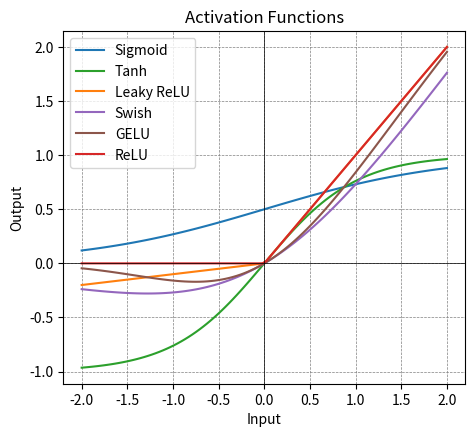

Here is the Python script that generated this plot:
import numpy as np
import matplotlib.pyplot as plt

# Define activation functions
def sigmoid(x):
    return 1 / (1 + np.exp(-x))

def relu(x):
    return np.maximum(0, x)

def tanh(x):
    return np.tanh(x)

def leaky_relu(x, alpha=0.1):
    return np.where(x > 0, x, x * alpha)

def softmax(x):
    exp_x = np.exp(x - np.max(x))
    return exp_x / exp_x.sum(axis=0)

def swish(x, beta=1.0):
    return x * sigmoid(beta * x)

def gelu(x):
    return 0.5 * x * (1 + np.tanh(np.sqrt(2 / np.pi) * (x + 0.044715 * np.power(x, 3))))

def gaussian(x, mu=0, sigma=1):
    return np.exp(-np.power(x - mu, 2.) / (2 * np.power(sigma, 2.)))

# Generate data
x = np.linspace(-2, 2, 100)

# Calculate activation outputs
y_sigmoid = sigmoid(x)
y_relu = relu(x)
y_tanh = tanh(x)
y_leaky_relu = leaky_relu(x)
y_softmax = softmax(x)
y_swish = swish(x)
y_gelu = gelu(x)
y_gaussian = gaussian(x)

# Plotting
plt.figure(figsize=(7*0.7, 6*0.7))

plt.plot(x, y_sigmoid, label='Sigmoid', color='#1f77b4')   # blue
plt.plot(x, y_tanh, label='Tanh', color='#2ca02c')          # green
plt.plot(x, y_leaky_relu, label='Leaky ReLU', color='#ff7f0e')  # red
plt.plot(x, y_swish, label='Swish', color='#9467bd')        # purple
plt.plot(x, y_gelu, label='GELU', color='#8c564b')          # brown
plt.plot(x, y_relu, label='ReLU', color='#d62728')          # orange
plt.subplots_adjust(left=0.1, right=0.92, top=0.92, bottom=0.08)

plt.title('Activation Functions')
plt.xlabel('Input')
plt.ylabel('Output')
plt.axhline(0, color='black',linewidth=0.5)
plt.axvline(0, color='black',linewidth=0.5)
plt.grid(color = 'gray', linestyle = '--', linewidth = 0.5)
plt.legend()
plt.show()
